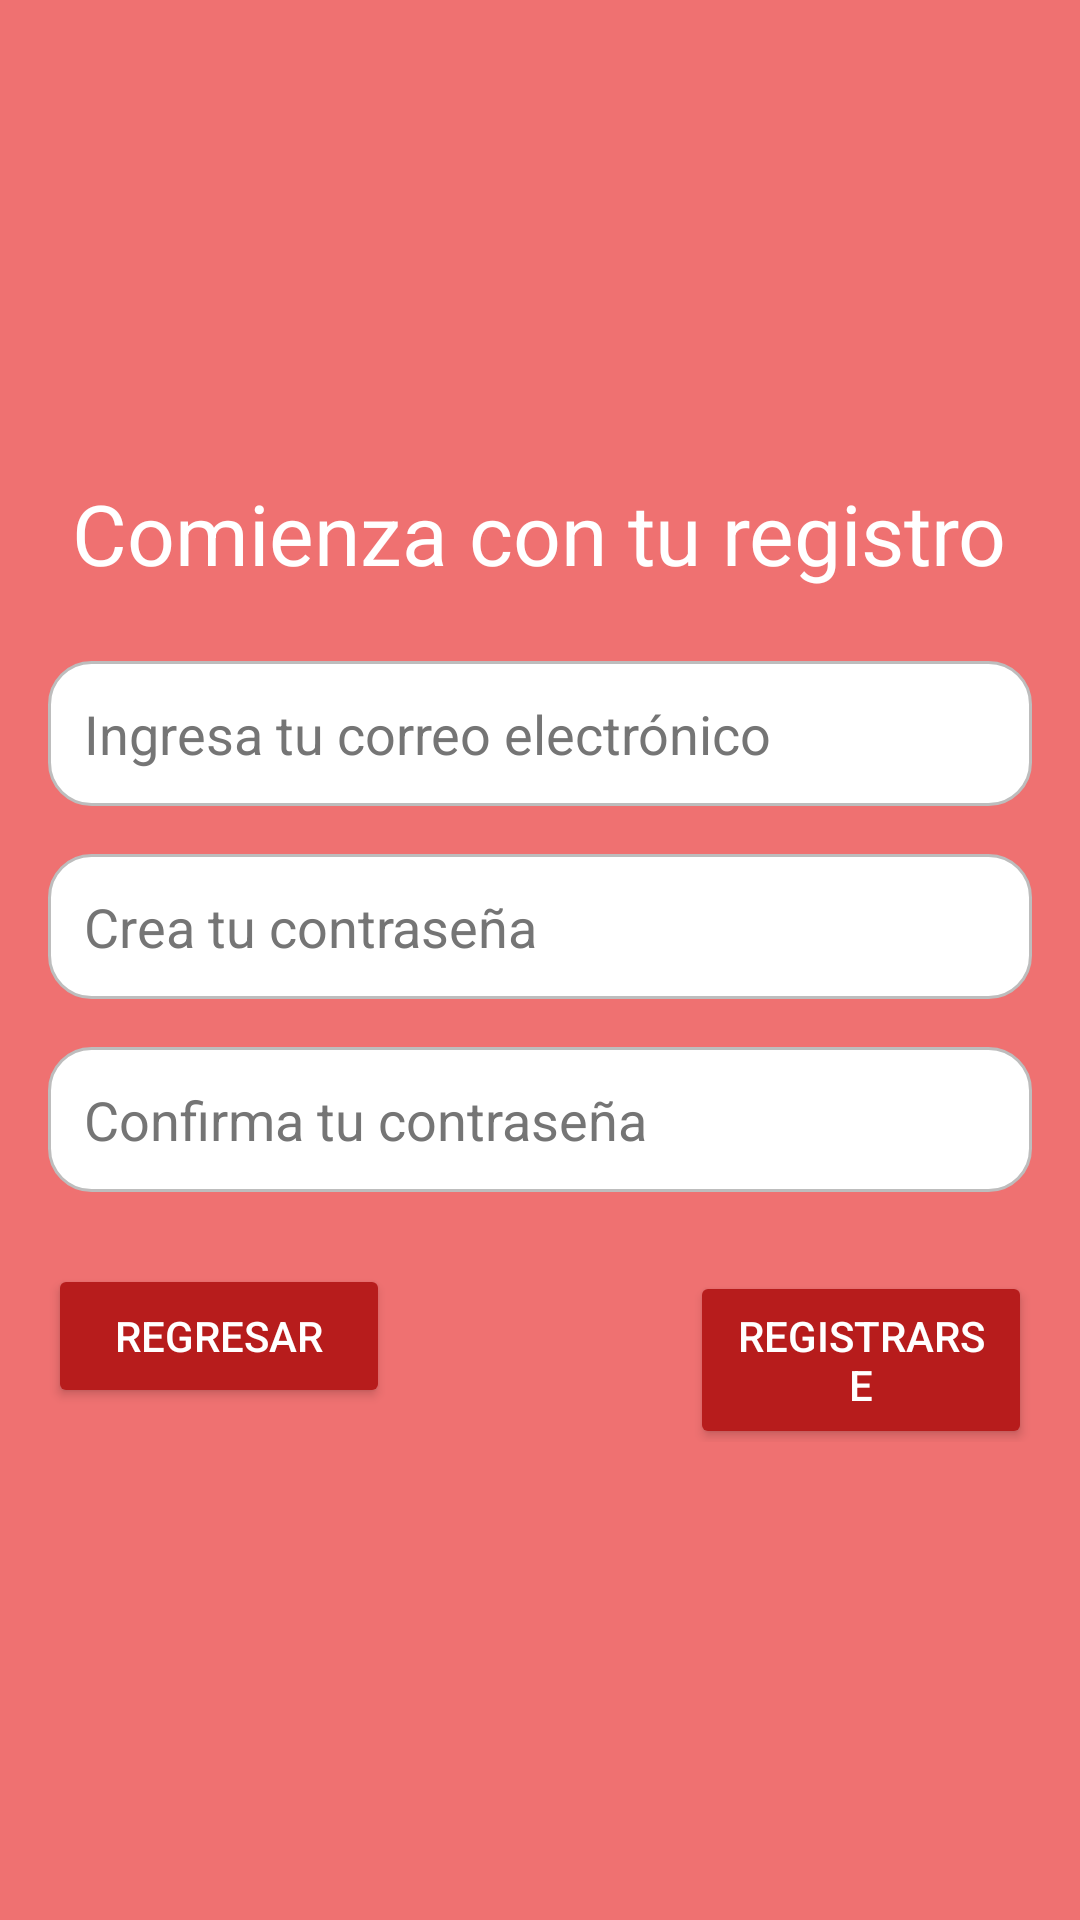

Produce the Android XML layout that renders to this screen, including the resource entries it uses.
<!-- AndroidManifest.xml: application theme Theme.Lab4Fragments -->
<!-- res/layout/fragment_register2.xml -->
<FrameLayout xmlns:android="http://schemas.android.com/apk/res/android"
    xmlns:tools="http://schemas.android.com/tools"
    android:layout_width="match_parent"
    android:layout_height="match_parent"
    android:background="#EF7171"
    tools:context=".fragments.Register2Fragment">

    <LinearLayout
        android:layout_width="match_parent"
        android:layout_height="match_parent"
        android:gravity="center"
        android:orientation="vertical"
        android:padding="16dp">

        <TextView
            android:id="@+id/titleTextView"
            android:layout_width="wrap_content"
            android:layout_height="wrap_content"
            android:layout_gravity="center"
            android:paddingBottom="24dp"
            android:text="Comienza con tu registro"
            android:textColor="#FFFFFF"
            android:textSize="28sp" />

        <EditText
            android:id="@+id/emailEditText"
            android:layout_width="match_parent"
            android:layout_height="wrap_content"
            android:background="@drawable/rounded_background"
            android:hint="Ingresa tu correo electrónico"
            android:inputType="textEmailAddress"
            android:padding="12dp"
            android:textColor="#000000"
            android:textColorHint="#757575" />

        <EditText
            android:id="@+id/passwordEditText"
            android:layout_width="match_parent"
            android:layout_height="wrap_content"
            android:layout_marginTop="16dp"
            android:background="@drawable/rounded_background"
            android:hint="Crea tu contraseña"
            android:inputType="textPassword"
            android:padding="12dp"
            android:textColor="#000000"
            android:textColorHint="#757575" />

        <EditText
            android:id="@+id/confirmPasswordEditText"
            android:layout_width="match_parent"
            android:layout_height="wrap_content"
            android:layout_marginTop="16dp"
            android:background="@drawable/rounded_background"
            android:hint="Confirma tu contraseña"
            android:inputType="textPassword"
            android:padding="12dp"
            android:textColor="#000000"
            android:textColorHint="#757575" />

        <LinearLayout
            android:layout_width="match_parent"
            android:layout_height="wrap_content"
            android:layout_marginTop="24dp"
            android:orientation="horizontal">

            <Button
                android:id="@+id/btnBack"
                android:layout_width="0dp"
                android:layout_height="wrap_content"
                android:layout_marginEnd="100dp"
                android:layout_weight="1"
                android:backgroundTint="#B71C1C"
                android:padding="12dp"
                android:text="Regresar"
                android:textColor="#FFFFFF" />

            <Button
                android:id="@+id/btnFinish"
                android:layout_width="0dp"
                android:layout_height="wrap_content"
                android:layout_weight="1"
                android:backgroundTint="#B71C1C"
                android:padding="12dp"
                android:text="Registrarse"
                android:textColor="#FFFFFF" />

        </LinearLayout>

    </LinearLayout>
</FrameLayout>
<!-- resources referenced by this layout -->
<resources>
  <!-- drawable rounded_background (drawable) -->
  <shape xmlns:android="http://schemas.android.com/apk/res/android">
      <solid android:color="#FFFFFF" /> 
      <corners android:radius="14dp" /> 
      <stroke android:width="1dp" android:color="#BDBDBD" /> 
  </shape>
  <style name="Theme.Lab4Fragments" parent="Base.Theme.Lab4Fragments" />
  <style name="Base.Theme.Lab4Fragments" parent="Theme.Material3.DayNight.NoActionBar">
          
          
          <item name="colorPrimary">#a35d5d</item>
      </style>
</resources>
